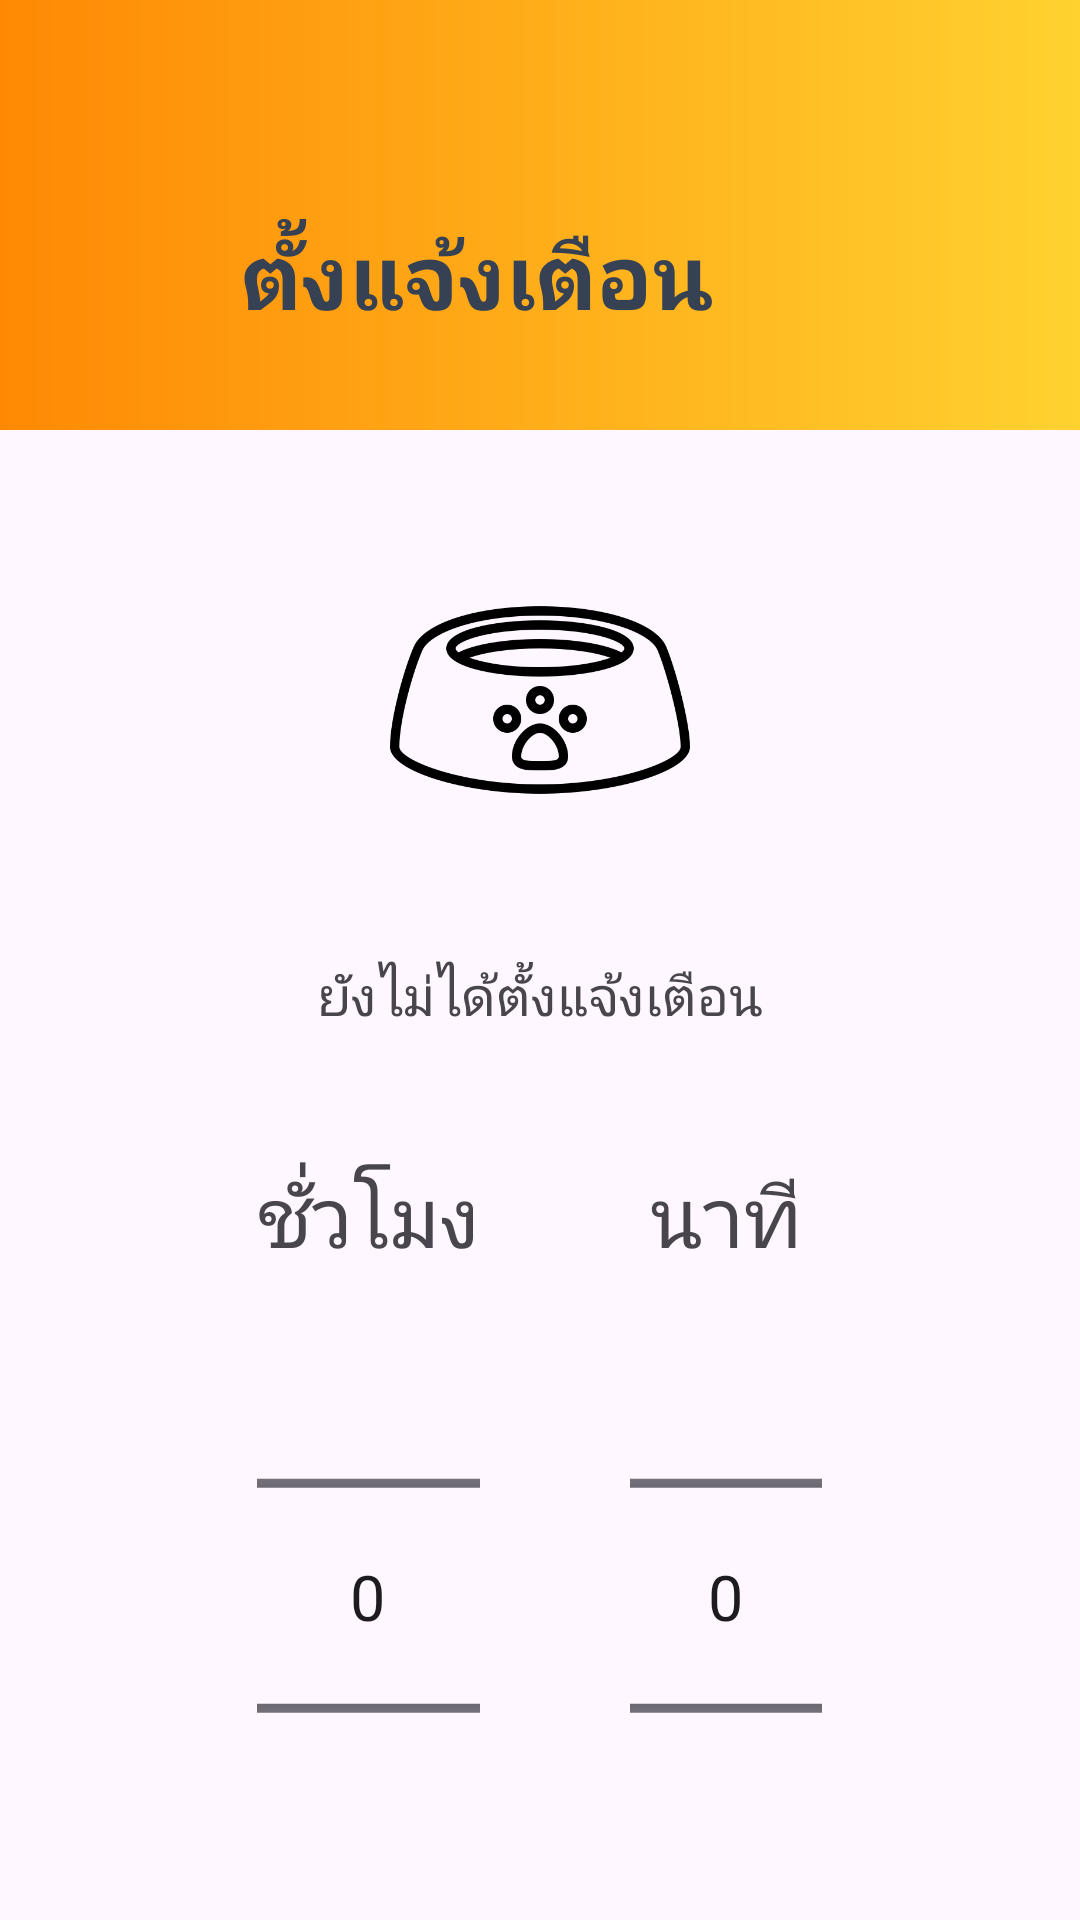

Layout XML and referenced resources for this Android screen:
<!-- AndroidManifest.xml: application theme Theme.Material3.DayNight.NoActionBar -->
<!-- res/layout/activity_timer.xml -->
<?xml version="1.0" encoding="utf-8"?>
<LinearLayout xmlns:android="http://schemas.android.com/apk/res/android"
    android:layout_width="match_parent"
    android:layout_height="match_parent"
    android:orientation="vertical">

    <LinearLayout
        android:layout_width="match_parent"
        android:layout_height="wrap_content"
        android:background="@drawable/shape_bg_timer"
        android:orientation="horizontal"
        android:gravity="center_vertical">

        <ImageButton
            android:id="@+id/btnBack"
            android:layout_width="30dp"
            android:layout_height="30dp"
            android:layout_marginTop="22dp"
            android:layout_marginStart="40dp"
            android:background="@android:color/transparent"
            android:src="@drawable/back"
            android:scaleType="fitCenter"/>

        <TextView
            android:layout_width="match_parent"
            android:layout_height="wrap_content"
            android:layout_marginTop="20dp"
            android:paddingTop="41dp"
            android:paddingBottom="41dp"
            android:paddingStart="10dp"
            android:text="@string/Timer_Title"
            android:textColor="#364153"
            android:textSize="30sp"
            android:textStyle="bold" />

    </LinearLayout>

    <LinearLayout
        android:layout_width="match_parent"
        android:layout_height="wrap_content"
        android:gravity="center_horizontal"
        android:orientation="vertical"
        android:padding="40dp">

        <ImageView
            android:layout_width="100dp"
            android:layout_height="100dp"
            android:layout_gravity="center"
            android:src="@drawable/noti"/>








        <TextView
            android:id="@+id/tvStatus"
            android:layout_width="wrap_content"
            android:layout_height="wrap_content"
            android:layout_marginTop="20dp"
            android:layout_marginBottom="10dp"
            android:padding="16dp"
            android:text="ยังไม่ได้ตั้งแจ้งเตือน"
            android:textSize="18sp" />

        <LinearLayout
            android:layout_width="match_parent"
            android:layout_height="wrap_content"
            android:gravity="center"
            android:orientation="horizontal"
            android:paddingTop="16dp">

            <LinearLayout
                android:layout_width="wrap_content"
                android:layout_height="wrap_content"
                android:gravity="center"
                android:orientation="vertical"
                android:paddingRight="50dp">

                <TextView
                    android:layout_width="wrap_content"
                    android:layout_height="wrap_content"
                    android:layout_gravity="center_horizontal"
                    android:layout_marginBottom="40dp"
                    android:text="ชั่วโมง"
                    android:textSize="28sp" />

                <NumberPicker
                    android:id="@+id/hoursPicker"
                    android:layout_width="wrap_content"
                    android:layout_height="wrap_content"
                    android:scaleX="1.5"
                    android:scaleY="1.5" />
            </LinearLayout>

            <LinearLayout
                android:layout_width="wrap_content"
                android:layout_height="wrap_content"
                android:orientation="vertical">

                <TextView
                    android:layout_width="wrap_content"
                    android:layout_height="wrap_content"
                    android:layout_gravity="center_horizontal"
                    android:layout_marginBottom="40dp"
                    android:text="นาที"
                    android:textSize="28sp" />

                <NumberPicker
                    android:id="@+id/minutesPicker"
                    android:layout_width="wrap_content"
                    android:layout_height="wrap_content"
                    android:scaleX="1.5"
                    android:scaleY="1.5" />
            </LinearLayout>
        </LinearLayout>

        <LinearLayout
            android:layout_width="match_parent"
            android:layout_height="wrap_content"
            android:gravity="center"
            android:orientation="horizontal"
            android:paddingTop="50dp">

            <Button
                android:id="@+id/btnStart"
                android:layout_width="wrap_content"
                android:layout_height="wrap_content"
                android:background="@drawable/selector_btn_bg_timer"
                android:textSize="14sp"
                android:textStyle="bold"
                android:text="เริ่มแจ้งเตือน" />

            <Button
                android:id="@+id/btnStop"
                android:layout_width="wrap_content"
                android:layout_height="wrap_content"
                android:background="@drawable/selector_btn_bg_timer"
                android:textSize="14sp"
                android:textStyle="bold"
                android:layout_marginStart="12dp"
                android:text="หยุด" />
        </LinearLayout>

        
        
        
        
        

        
        
        
        
        
        

        
        
        
        
        
        
    </LinearLayout>
</LinearLayout>
<!-- resources referenced by this layout -->
<resources>
  <!-- drawable noti: png bitmap (drawable-nodpi, 34387 bytes) -->
  <!-- drawable selector_btn_bg_timer (drawable) -->
  <?xml version="1.0" encoding="utf-8"?>
  <selector xmlns:android="http://schemas.android.com/apk/res/android">
  
      <item android:drawable="@drawable/shape_btn_bg_timer_pressed"
          android:state_pressed="true"/>
      <item android:drawable="@drawable/shape_btn_bg_timer_normal"/>
  
  </selector>
  <!-- drawable shape_bg_timer (drawable) -->
  <?xml version="1.0" encoding="utf-8"?>
  <shape xmlns:android="http://schemas.android.com/apk/res/android">
  
      <gradient
          android:startColor="#FF8904"
          android:endColor="#FFD230"/>
  
  </shape>
  <string name="Timer_Title">ตั้งแจ้งเตือน</string>
  <!-- drawable shape_btn_bg_timer_pressed (drawable) -->
  <?xml version="1.0" encoding="utf-8"?>
  <shape xmlns:android="http://schemas.android.com/apk/res/android">
  
      <solid android:color="#d06e00" />
      <corners android:radius="100dp" />
      <padding
          android:bottom="10dp"
          android:left="10dp"
          android:right="10dp"
          android:top="10dp" />
  </shape>
  <!-- drawable shape_btn_bg_timer_normal (drawable) -->
  <?xml version="1.0" encoding="utf-8"?>
  <shape xmlns:android="http://schemas.android.com/apk/res/android">
  
      <solid android:color="#FF8904" />
      <corners android:radius="100dp" />
      <padding
          android:bottom="10dp"
          android:left="10dp"
          android:right="10dp"
          android:top="10dp" />
  
  </shape>
</resources>
